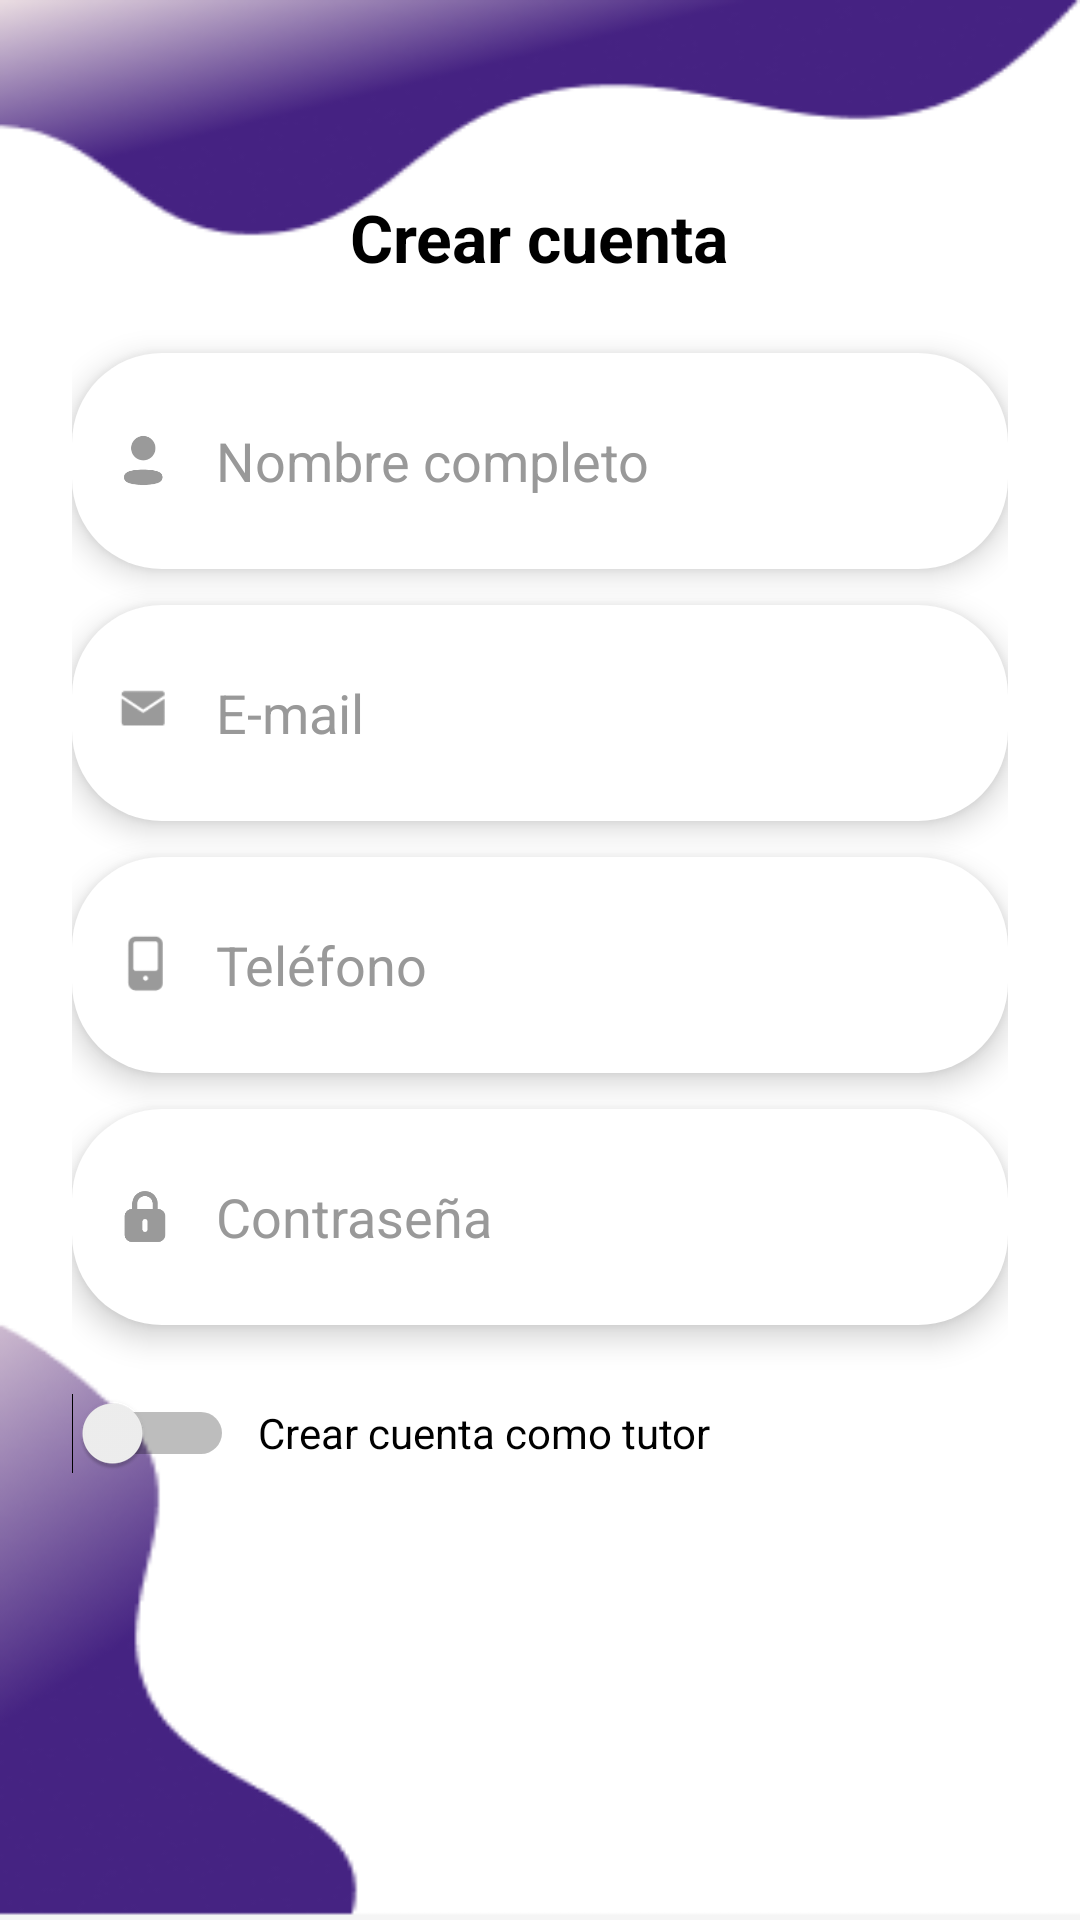

Here is an Android app screen rendered from its layout file. Give the layout XML and the strings, colors and styles it references.
<!-- AndroidManifest.xml: activity theme Theme.TutorConnect -->
<!-- res/layout/activity_register.xml -->
<RelativeLayout xmlns:android="http://schemas.android.com/apk/res/android"
    xmlns:tools="http://schemas.android.com/tools"
    android:id="@+id/registerLayout"
    android:layout_width="match_parent"
    android:layout_height="match_parent"
    tools:context=".RegisterActivity">

    
    <ImageView
        android:id="@+id/backgroundImage"
        android:layout_width="match_parent"
        android:layout_height="match_parent"
        android:scaleType="fitXY"
        android:src="@drawable/background"
        android:contentDescription="@string/fondo"
        android:importantForAccessibility="no" />

    
    <ScrollView
        android:layout_width="match_parent"
        android:layout_height="match_parent"
        android:fillViewport="true">

        <LinearLayout
            android:layout_width="match_parent"
            android:layout_height="match_parent"
            android:orientation="vertical"
            android:gravity="center"
            android:padding="24dp">

            
            <TextView
                android:layout_width="wrap_content"
                android:layout_height="wrap_content"
                android:text="@string/crear_cuenta"
                android:textSize="22sp"
                android:textStyle="bold"
                android:textColor="#000000"
                android:layout_marginBottom="24dp" />

            
            <LinearLayout
                android:layout_width="match_parent"
                android:layout_height="wrap_content"
                android:minHeight="60dp"
                android:orientation="horizontal"
                android:padding="12dp"
                android:layout_marginBottom="12dp"
                android:background="@drawable/bg_input"
                android:elevation="6dp">

                <ImageView
                    android:layout_width="24dp"
                    android:layout_height="24dp"
                    android:layout_gravity="center_vertical"
                    android:src="@drawable/ic_user"
                    android:contentDescription="@string/icono_usuario" />

                <EditText
                    android:id="@+id/etName"
                    android:layout_width="0dp"
                    android:layout_height="wrap_content"
                    android:minHeight="48dp"
                    android:layout_weight="1"
                    android:hint="@string/hint_nombre"
                    android:autofillHints="name"
                    android:background="@android:color/transparent"
                    android:paddingStart="12dp"
                    android:textColorHint="#999999"
                    android:textColor="#000000" />
            </LinearLayout>

            
            <LinearLayout
                android:layout_width="match_parent"
                android:layout_height="wrap_content"
                android:minHeight="60dp"
                android:orientation="horizontal"
                android:padding="12dp"
                android:layout_marginBottom="12dp"
                android:background="@drawable/bg_input"
                android:elevation="6dp">

                <ImageView
                    android:layout_width="24dp"
                    android:layout_height="24dp"
                    android:layout_gravity="center_vertical"
                    android:src="@drawable/ic_email"
                    android:contentDescription="@string/icono_email" />

                <EditText
                    android:id="@+id/etEmail"
                    android:layout_width="0dp"
                    android:layout_height="wrap_content"
                    android:minHeight="48dp"
                    android:layout_weight="1"
                    android:hint="@string/hint_email"
                    android:autofillHints="emailAddress"
                    android:background="@android:color/transparent"
                    android:paddingStart="12dp"
                    android:textColorHint="#999999"
                    android:textColor="#000000" />
            </LinearLayout>

            
            <LinearLayout
                android:layout_width="match_parent"
                android:layout_height="wrap_content"
                android:minHeight="60dp"
                android:orientation="horizontal"
                android:padding="12dp"
                android:layout_marginBottom="12dp"
                android:background="@drawable/bg_input"
                android:elevation="6dp">

                <ImageView
                    android:layout_width="24dp"
                    android:layout_height="24dp"
                    android:layout_gravity="center_vertical"
                    android:src="@drawable/ic_phone"
                    android:contentDescription="@string/icono_telefono" />

                <EditText
                    android:id="@+id/etPhone"
                    android:layout_width="0dp"
                    android:layout_height="wrap_content"
                    android:minHeight="48dp"
                    android:layout_weight="1"
                    android:hint="@string/hint_telefono"
                    android:autofillHints="phoneNumber"
                    android:inputType="phone"
                    android:background="@android:color/transparent"
                    android:paddingStart="12dp"
                    android:textColorHint="#999999"
                    android:textColor="#000000" />
            </LinearLayout>

            
            <LinearLayout
                android:layout_width="match_parent"
                android:layout_height="wrap_content"
                android:minHeight="60dp"
                android:orientation="horizontal"
                android:padding="12dp"
                android:layout_marginBottom="12dp"
                android:background="@drawable/bg_input"
                android:elevation="6dp">

                <ImageView
                    android:layout_width="24dp"
                    android:layout_height="24dp"
                    android:layout_gravity="center_vertical"
                    android:src="@drawable/ic_lock"
                    android:contentDescription="@string/icono_contrasena" />

                <EditText
                    android:id="@+id/etPassword"
                    android:layout_width="0dp"
                    android:layout_height="wrap_content"
                    android:minHeight="48dp"
                    android:layout_weight="1"
                    android:hint="@string/hint_contrasena"
                    android:autofillHints="password"
                    android:inputType="textPassword"
                    android:background="@android:color/transparent"
                    android:paddingStart="12dp"
                    android:textColorHint="#999999"
                    android:textColor="#000000" />
            </LinearLayout>

            
            <LinearLayout
                android:layout_width="match_parent"
                android:layout_height="wrap_content"
                android:orientation="horizontal"
                android:gravity="center_vertical"
                android:layout_marginBottom="24dp">

                <Switch
                    android:id="@+id/switchTutor"
                    android:layout_width="wrap_content"
                    android:layout_height="wrap_content"
                    android:minHeight="48dp"
                    android:minWidth="48dp" />

                <TextView
                    android:layout_width="wrap_content"
                    android:layout_height="wrap_content"
                    android:text="@string/crear_cuenta_tutor"
                    android:textColor="#000000"
                    android:layout_marginStart="8dp" />
            </LinearLayout>

            
            <Button
                android:id="@+id/btnRegister"
                android:layout_width="233dp"
                android:layout_height="50dp"
                android:background="@drawable/bg_button"
                android:text="@string/registrar"
                android:textAllCaps="true"
                android:textColor="#FFFFFF" />
        </LinearLayout>
    </ScrollView>
</RelativeLayout>
<!-- resources referenced by this layout -->
<resources>
  <!-- drawable background: png bitmap (drawable, 15257 bytes) -->
  <!-- drawable bg_input (drawable) -->
  <shape xmlns:android="http://schemas.android.com/apk/res/android"
      android:shape="rectangle">
      <solid android:color="@android:color/white" />
      <corners android:radius="30dp" />
      <padding
          android:left="10dp"
          android:top="10dp"
          android:right="10dp"
          android:bottom="10dp" />
  </shape>
  <!-- drawable ic_email: png bitmap (drawable, 598 bytes) -->
  <!-- drawable ic_lock: png bitmap (drawable, 1976 bytes) -->
  <!-- drawable ic_phone: png bitmap (drawable, 656 bytes) -->
  <!-- drawable ic_user: png bitmap (drawable, 1833 bytes) -->
  <string name="crear_cuenta">Crear cuenta</string>
  <string name="crear_cuenta_tutor">Crear cuenta como tutor</string>
  <string name="fondo">Fondo</string>
  <string name="hint_contrasena">Contraseña</string>
  <string name="hint_email">E-mail</string>
  <string name="hint_nombre">Nombre completo</string>
  <string name="hint_telefono">Teléfono</string>
  <string name="icono_contrasena">Icono contraseña</string>
  <string name="icono_email">Icono email</string>
  <string name="icono_telefono">Icono teléfono</string>
  <string name="icono_usuario">Icono usuario</string>
  <string name="registrar">REGISTRAR</string>
  <style name="Theme.TutorConnect" parent="Theme.MaterialComponents.DayNight.DarkActionBar">
          
          <item name="colorPrimary">@color/purple_500</item>
          <item name="colorPrimaryVariant">@color/purple_700</item>
          <item name="colorOnPrimary">@color/white</item>
          <item name="colorSecondary">@color/teal_200</item>
          
      </style>
  <color name="purple_500">#FF6200EE</color>
  <color name="purple_700">#FF3700B3</color>
  <color name="white">#FFFFFFFF</color>
  <color name="teal_200">#FF03DAC5</color>
</resources>
